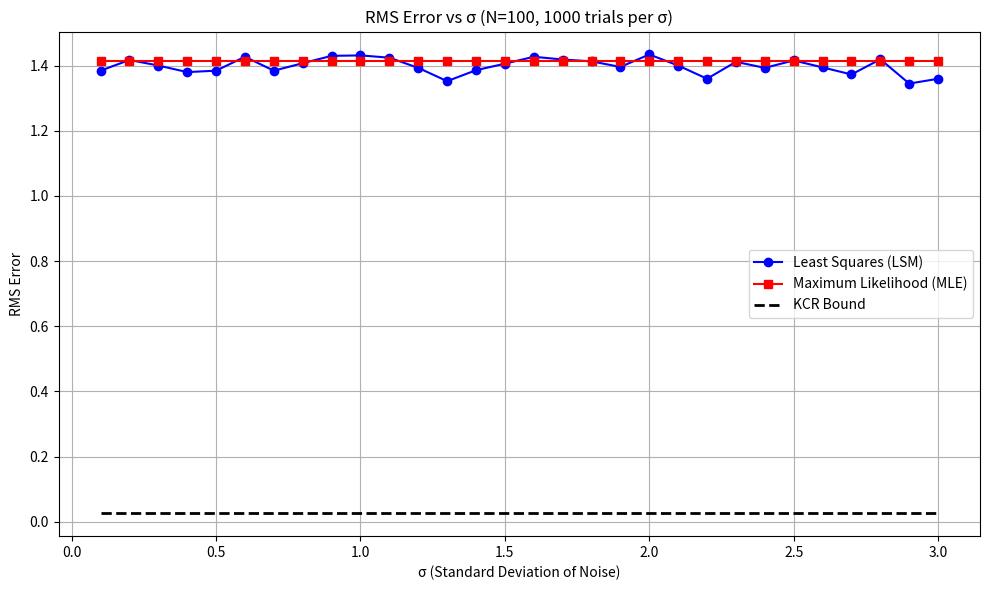

This chart was generated by the following Python code:
import numpy as np
import matplotlib.pyplot as plt
from scipy.linalg import eigh

np.random.seed(42)

# === 楕円とノイズ生成 ===
def generate_ellipse_points(N):
    theta = -np.pi / 4 + (11 * np.pi) / (12 * N) * np.arange(N)
    x = 300 * np.cos(theta)
    y = 200 * np.sin(theta)
    return x, y

def add_noise(x, y, sigma):
    x_noisy = x + np.random.normal(0, sigma, size=x.shape)
    y_noisy = y + np.random.normal(0, sigma, size=y.shape)
    return x_noisy, y_noisy

# === 真のパラメータ ===
u_true = np.array([1.111e-5, 0, 2.5e-5, 0, 0, -1.0])  # A, B, C, D, E, F

# === デザイン行列構築 ===
def build_design_matrix(x, y):
    return np.vstack([
        x**2, x*y, y**2, x, y, np.ones_like(x)
    ]).T

# === 最小二乗法による楕円推定 ===
def fit_ellipse_lsm(x, y):
    D = build_design_matrix(x, y)
    _, _, Vt = np.linalg.svd(D)
    u = Vt[-1]
    return normalize_param_vector(u)

# === 最尤推定法（ラグランジュ） ===
def fit_ellipse_mle(x, y):
    D = build_design_matrix(x, y)
    N = len(x)
    V = np.identity(6) * 9.0  # 各点の共分散行列をスカラー倍で仮定
    M = np.zeros((6, 6))
    for i in range(N):
        xi = D[i][:, None]  # (6, 1)
        M += (xi @ xi.T) / (u_true @ V @ u_true)
    eigvals, eigvecs = eigh(M)
    u = eigvecs[:, -2]  # 最小ではなく2番目（0を除いた最大の固有値）
    return normalize_param_vector(u)

# === パラメータ正規化（最小二乗と同じスケールに揃える）===
def normalize_param_vector(u):
    return u / np.linalg.norm(u)

# === RMS誤差評価 ===
def calc_rms_error(U, u_true):
    diffs = U - u_true[None, :]
    return np.sqrt(np.mean(np.sum(diffs**2, axis=1)))

# === KCR下界評価 ===
def calc_kcr_bound(x, y, u_true):
    D = build_design_matrix(x, y)
    N = len(x)
    V = np.identity(6) * 9.0
    M = np.zeros((6, 6))
    for i in range(N):
        xi = D[i][:, None]
        M += (xi @ xi.T) / (u_true @ V @ u_true)
    eigvals = eigh(M, eigvals_only=True)[::-1]  # 降順
    return np.sqrt(np.sum(1 / eigvals[:5]))  # λ6=0 を除く


# シミュレーション設定
N = 100
sigma_list = np.arange(0.1, 3.0 + 0.1, 0.1)  # 0.1 ~ 3.0
n_trials = 1000

rms_lsm_list = []
rms_mle_list = []
kcr_list = []

# 真の楕円点列（共通）
x_true, y_true = generate_ellipse_points(N)
D_true = build_design_matrix(x_true, y_true)

print("Simulating...")

for sigma in sigma_list:
    lsm_params = []
    mle_params = []

    for _ in range(n_trials):
        # ノイズを加える
        x_noisy, y_noisy = add_noise(x_true, y_true, sigma)

        # LSM推定
        try:
            u_lsm = fit_ellipse_lsm(x_noisy, y_noisy)
            lsm_params.append(u_lsm)
        except:
            continue  # エラー時スキップ

        # MLE推定
        try:
            u_mle = fit_ellipse_mle(x_noisy, y_noisy)
            mle_params.append(u_mle)
        except:
            continue  # エラー時スキップ

    # RMS誤差の計算
    lsm_params = np.array(lsm_params)
    mle_params = np.array(mle_params)

    rms_lsm = calc_rms_error(lsm_params, normalize_param_vector(u_true))
    rms_mle = calc_rms_error(mle_params, normalize_param_vector(u_true))

    # KCR下界の計算（ノイズなしの真値点列を使用）
    D_u = normalize_param_vector(u_true)
    kcr = calc_kcr_bound(x_true, y_true, D_u)

    # 結果を保存
    rms_lsm_list.append(rms_lsm)
    rms_mle_list.append(rms_mle)
    kcr_list.append(kcr)

    print(f"σ={sigma:.1f}: RMS_LSM={rms_lsm:.4f}, RMS_MLE={rms_mle:.4f}, KCR={kcr:.4f}")


# グラフ描画
plt.figure(figsize=(10, 6))
plt.plot(sigma_list, rms_lsm_list, 'o-', label="Least Squares (LSM)", color='blue')
plt.plot(sigma_list, rms_mle_list, 's-', label="Maximum Likelihood (MLE)", color='red')
plt.plot(sigma_list, kcr_list, 'k--', label="KCR Bound", linewidth=2)

plt.title("RMS Error vs σ (N=100, 1000 trials per σ)")
plt.xlabel("σ (Standard Deviation of Noise)")
plt.ylabel("RMS Error")
plt.grid(True)
plt.legend()
plt.tight_layout()
plt.savefig("rms_vs_sigma.png", dpi=300)
# 結果の保存
plt.savefig("課題4.png", dpi=300, bbox_inches='tight')
plt.show()

